Run: headless pygame with SDL's dummy video driver; simulated clock (each Clock.tick advances the game by its frame time, no real sleeping); random seed 0; keys injected as events and as key.get_pressed() state; no mouse input.
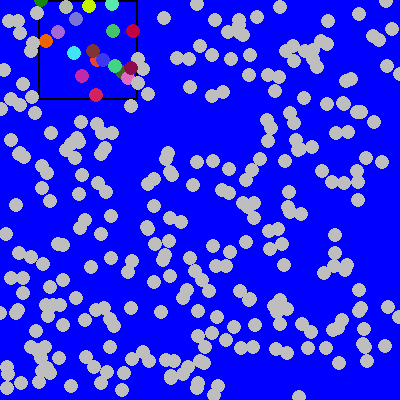
Frame 1 of 4 · flips 1–60 · no input
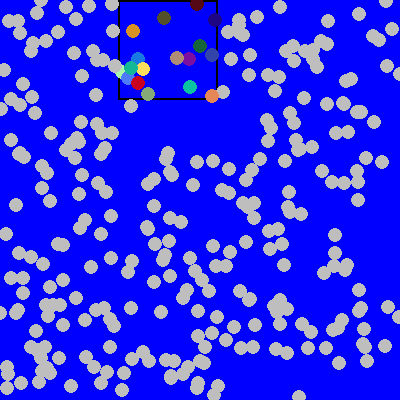
Frame 2 of 4 · flips 61–180 · tapped SPACE, RETURN · held RIGHT (→), D
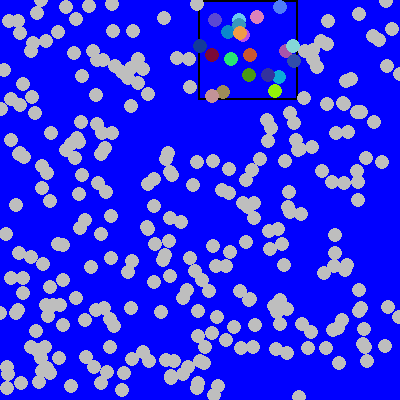
Frame 3 of 4 · flips 181–300 · held DOWN (↓), S
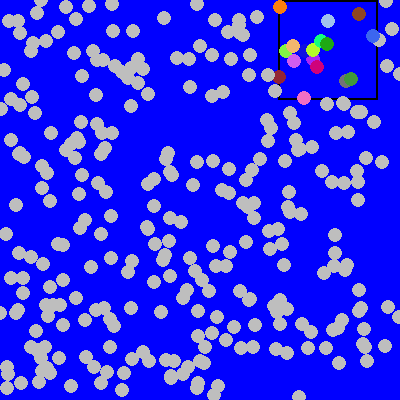
Frame 4 of 4 · flips 301–420 · held LEFT (←), A, UP (↑), W

The pygame program that drew these frames:

import pygame
import sys
import random


#setting main window size
MAIN_WINDOW_SIZE = (400,400)
def GeneratePoint(max_x ,max_y):
    # random x and y point 
    XVal = random.randint(0, max_x)
    YVal = random.randint(0, max_y)
    return (XVal, YVal)
     
def PointQuery():
    
    pygame.init()
    # creating pygame window
    WindowScreen = pygame.display.set_mode(MAIN_WINDOW_SIZE)
    #title
    pygame.display.set_caption('Bounding box Query')

    Rect_XVal = 0 # x   
    Rect_YVal = 0   # y
    #rectangel height and width
    Rect_Width = 100   
    Rect_Height = 100  
    Rectangle = pygame.Rect(Rect_XVal, Rect_YVal, Rect_Width, Rect_Height)

    ListOfPoints = []
    NumPoints = 300
    for i in range(NumPoints):
        GeneratedPoint = GeneratePoint(MAIN_WINDOW_SIZE[0], MAIN_WINDOW_SIZE[1])
        # adding point
        ListOfPoints.append(GeneratedPoint)

    while True:
        #window background color
        WindowScreen.fill(pygame.Color('blue')) 
        pygame.draw.rect(WindowScreen, pygame.Color('black'), Rectangle, 2)
        
        for event in pygame.event.get():
            #exit game
            if event.type == pygame.QUIT:
                pygame.quit()
                sys.exit(0)  
                
        RadiusOfPoints = 7
        for point in ListOfPoints:
            if Rectangle.collidepoint(point):
                print(point)
                point_color = pygame.Color(random.randint(0,255), random.randint(0,255), random.randint(0,255))
                pygame.draw.circle(WindowScreen, point_color, point, RadiusOfPoints,0)
            else: 
                pygame.draw.circle(WindowScreen, pygame.Color('gray'), point, RadiusOfPoints, 0)   
       
        Rectangle.move_ip(2,0)
        if Rectangle.right > MAIN_WINDOW_SIZE[0]:
            Rectangle.move_ip(-MAIN_WINDOW_SIZE[0],100)
        pygame.display.update()
        # setting 60 fps
        pygame.time.Clock().tick(60)
        if Rectangle.bottom > MAIN_WINDOW_SIZE[1]:
            Rectangle.move_ip(-MAIN_WINDOW_SIZE[0],-MAIN_WINDOW_SIZE[1])
        #update
        pygame.display.update()
        # # setting 60 fps(mainscreen)
        pygame.time.delay(60)
        
        pygame.display.flip()      
if __name__ == '__main__':
    PointQuery()
